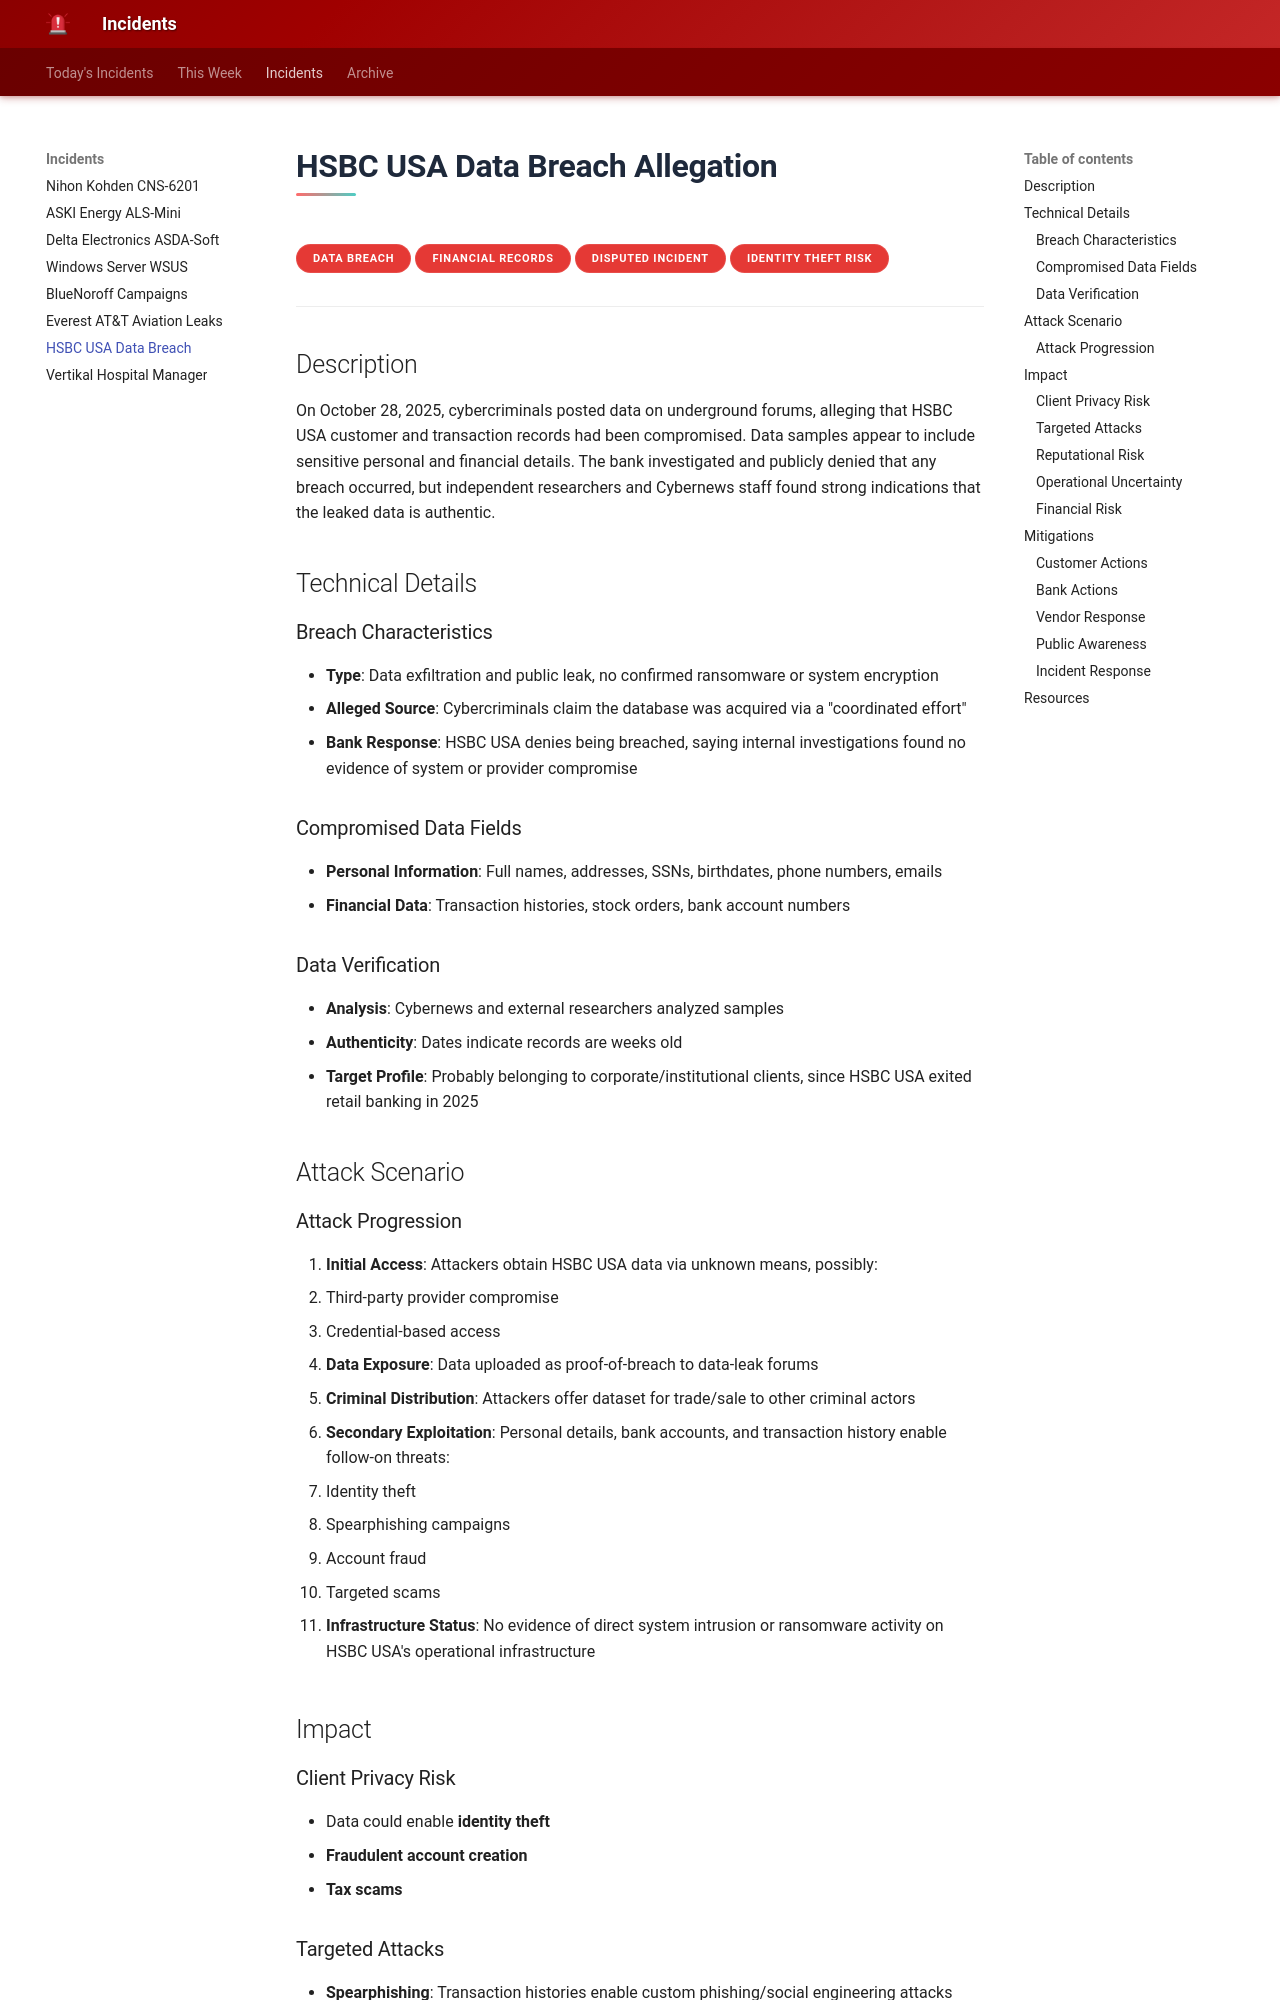

repository: MohamedSalahElden/incident · page: hsbc-usa-data-breach/index.html · generator: mkdocs

# HSBC USA Data Breach Allegation

**Data Breach**{.cve-chip}
**Financial Records**{.cve-chip}
**Disputed Incident**{.cve-chip}
**Identity Theft Risk**{.cve-chip}

---

## Description

On October 28, 2025, cybercriminals posted data on underground forums, alleging that HSBC USA customer and transaction records had been compromised. Data samples appear to include sensitive personal and financial details. The bank investigated and publicly denied that any breach occurred, but independent researchers and Cybernews staff found strong indications that the leaked data is authentic.

## Technical Details

### Breach Characteristics
- **Type**: Data exfiltration and public leak, no confirmed ransomware or system encryption
- **Alleged Source**: Cybercriminals claim the database was acquired via a "coordinated effort"
- **Bank Response**: HSBC USA denies being breached, saying internal investigations found no evidence of system or provider compromise

### Compromised Data Fields
- **Personal Information**: Full names, addresses, SSNs, birthdates, phone numbers, emails
- **Financial Data**: Transaction histories, stock orders, bank account numbers

### Data Verification
- **Analysis**: Cybernews and external researchers analyzed samples
- **Authenticity**: Dates indicate records are weeks old
- **Target Profile**: Probably belonging to corporate/institutional clients, since HSBC USA exited retail banking in 2025

## Attack Scenario
